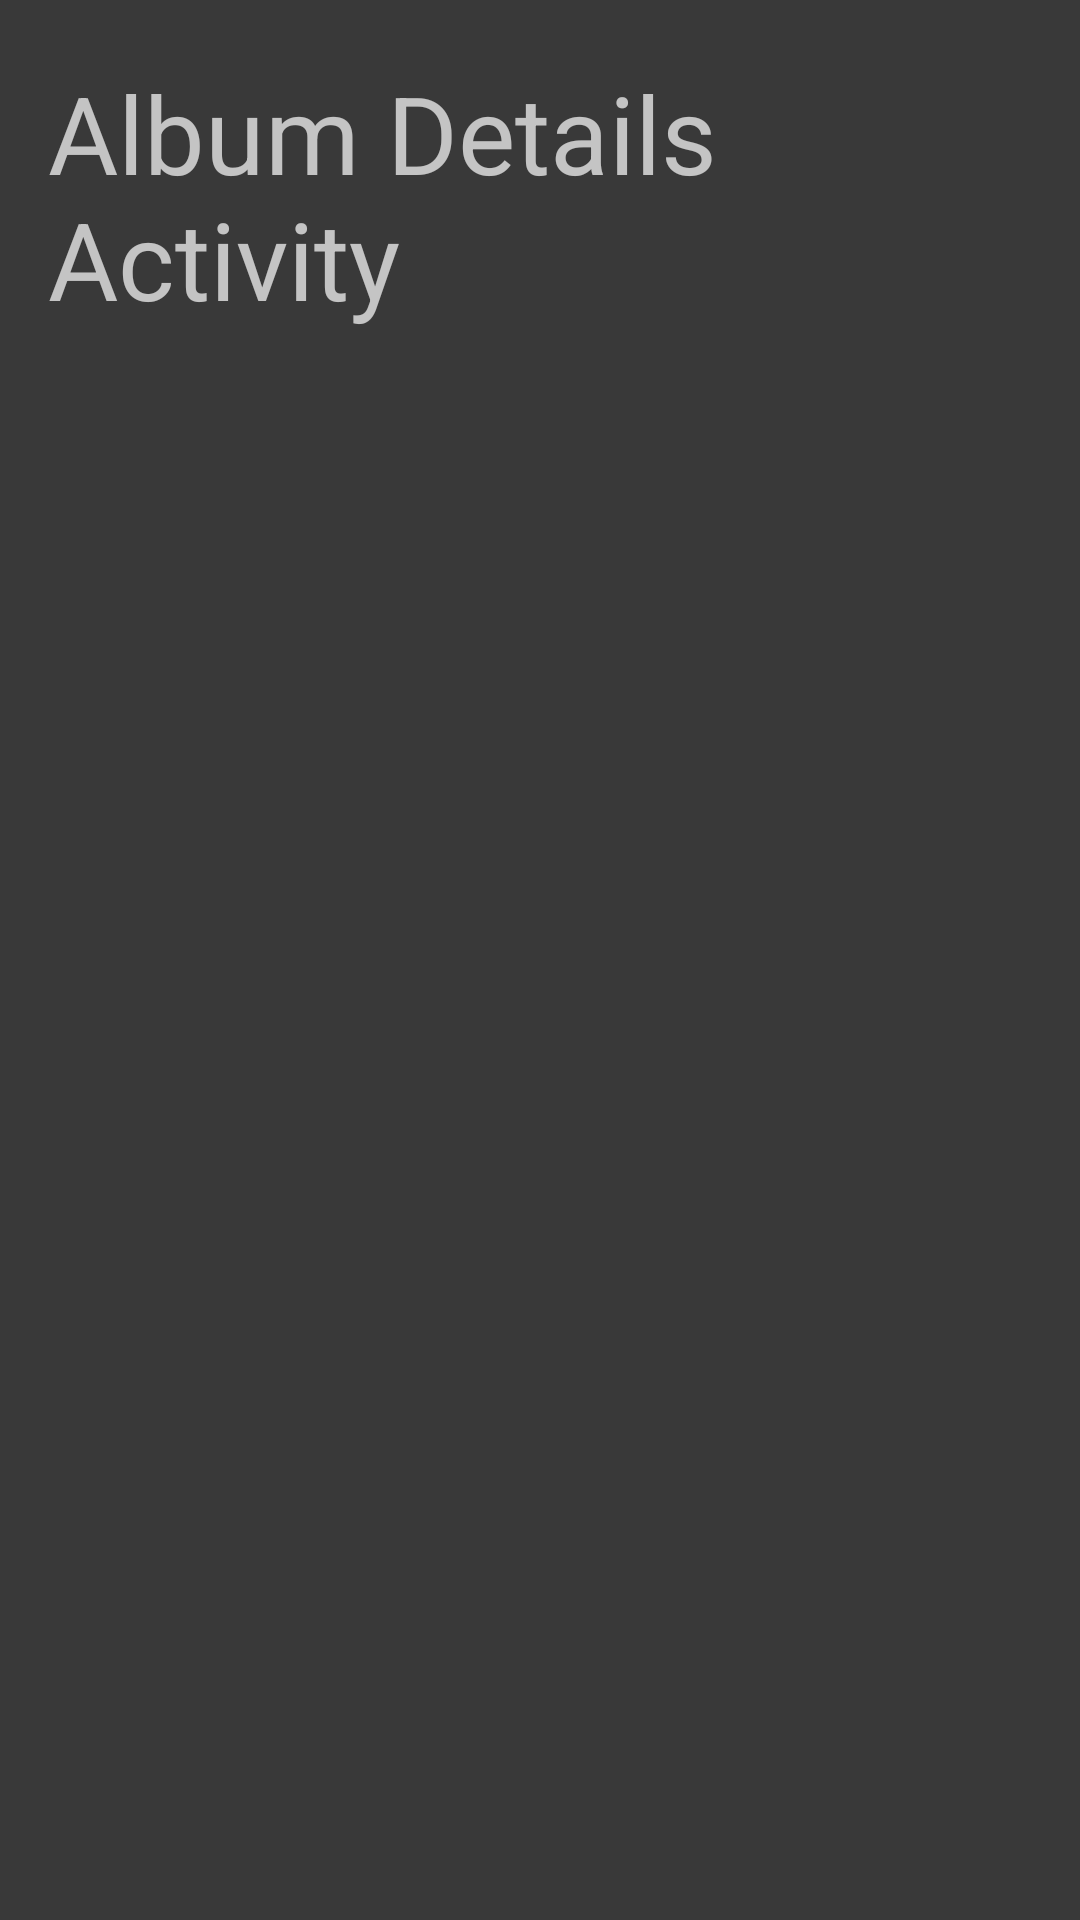

The Android layout XML behind this screen, and the referenced resources:
<!-- AndroidManifest.xml: application theme AppTheme -->
<!-- res/layout/activity_album_detail.xml -->
<?xml version="1.0" encoding="utf-8"?>
<android.support.constraint.ConstraintLayout
    xmlns:android="http://schemas.android.com/apk/res/android"
    xmlns:app="http://schemas.android.com/apk/res-auto"
    xmlns:tools="http://schemas.android.com/tools"
    android:layout_width="match_parent"
    android:layout_height="match_parent">


    <LinearLayout
        android:id="@+id/linearLayout"
        android:layout_width="match_parent"
        android:layout_height="wrap_content"
        android:layout_marginEnd="16dp"
        android:layout_marginStart="16dp"
        android:orientation="horizontal"
        android:paddingTop="20dp"
        app:layout_constraintEnd_toEndOf="parent"
        app:layout_constraintStart_toStartOf="parent"
        app:layout_constraintTop_toTopOf="parent">

        <TextView
            android:id="@+id/albumTitle1"
            android:layout_width="wrap_content"
            android:layout_height="wrap_content"
            android:layout_weight="0"
            android:text="@string/album_details_text"
            android:textSize="36sp" />

        <ImageView
            android:id="@+id/newCapture"
            android:layout_width="wrap_content"
            android:layout_height="wrap_content"
            android:layout_weight="1"
            app:srcCompat="@drawable/ic_add_a_photo_black_24dp" />

        <ImageView
            android:id="@+id/uploadNew"
            android:layout_width="wrap_content"
            android:layout_height="wrap_content"
            android:layout_weight="1"
            app:srcCompat="@drawable/ic_collections_black_24dp" />
    </LinearLayout>

    <GridView xmlns:android="http://schemas.android.com/apk/res/android"
        android:id="@+id/gridview"
        android:layout_width="match_parent"
        android:layout_height="wrap_content"
        android:layout_marginEnd="8dp"
        android:layout_marginStart="8dp"
        android:columnWidth="90dp"
        android:gravity="center"
        android:horizontalSpacing="10dp"
        android:numColumns="auto_fit"
        android:stretchMode="columnWidth"
        android:verticalSpacing="10dp"
        android:paddingTop="20dp"
        app:layout_constraintEnd_toEndOf="parent"
        app:layout_constraintStart_toStartOf="parent"
        app:layout_constraintTop_toBottomOf="@+id/linearLayout" />


</android.support.constraint.ConstraintLayout>
<!-- resources referenced by this layout -->
<resources>
  <string name="album_details_text">Album Details Activity</string>
  <style name="AppTheme" parent="Theme.AppCompat.NoActionBar">
          
          <item name="colorPrimary">@color/darkorange</item>
          <item name="colorPrimaryDark">@color/darkorange</item>
          <item name="colorAccent">@color/ghostwhite</item>
          <item name="android:colorBackground">@color/black</item>
          <item name="android:colorForeground">@color/whitesmoke</item>
          <item name="android:navigationBarColor">@color/darkorange</item>
          <item name="android:statusBarColor">@color/darkorange</item>
      </style>
  <color name="darkorange">#ff8c00</color>
  <color name="ghostwhite">#f8f8ff</color>
  <color name="black">#393939</color>
  <color name="whitesmoke">#f5f5f5</color>
</resources>
